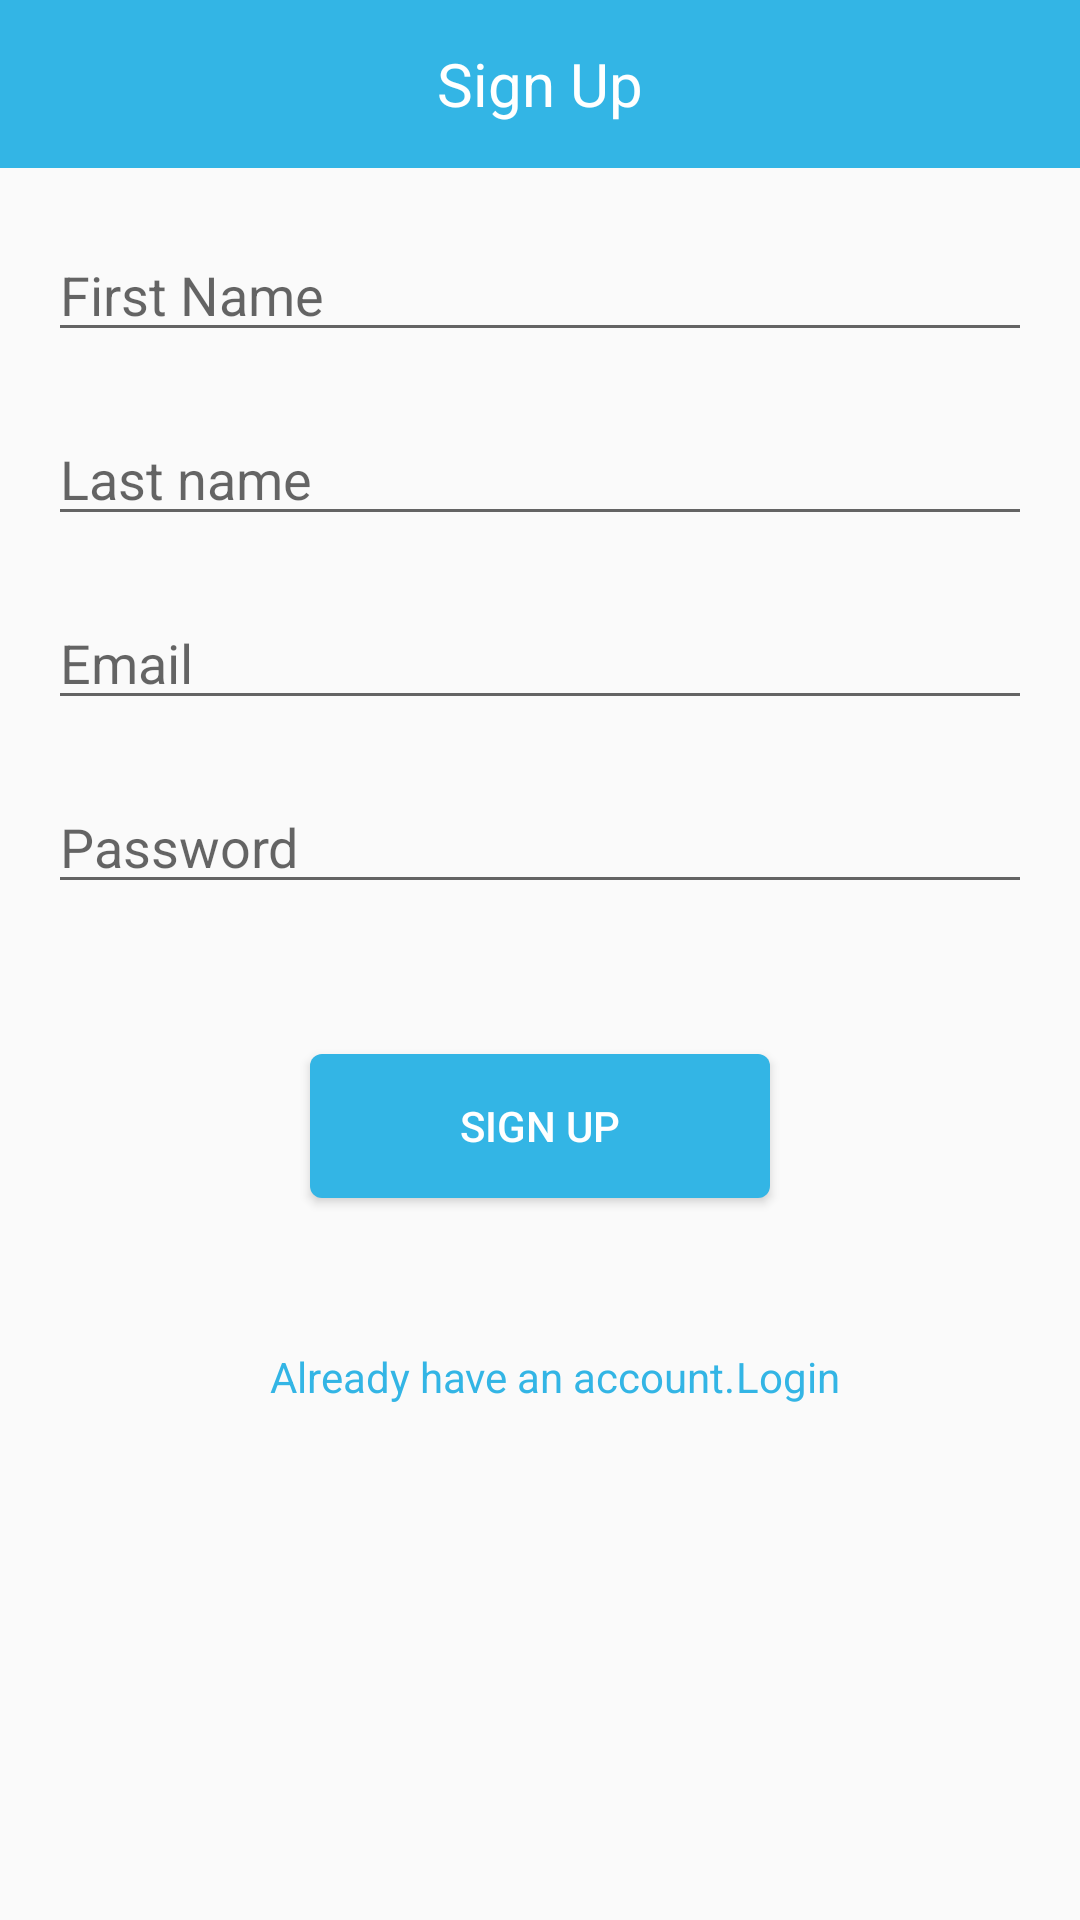

Write the Android layout XML for this screen, with the resource values it uses.
<!-- AndroidManifest.xml: application theme AppTheme -->
<!-- res/layout/activity_signup.xml -->
<?xml version="1.0" encoding="utf-8"?>
<RelativeLayout xmlns:android="http://schemas.android.com/apk/res/android"
    android:orientation="vertical"
    android:id="@+id/signup"

    android:layout_width="match_parent"
    android:layout_height="match_parent">

    <android.support.v7.widget.Toolbar
        android:layout_width="match_parent"
        android:layout_height="wrap_content"
        android:id="@+id/toolbar_signup"
        android:background="@android:color/holo_blue_light"
        >
        <TextView
            android:layout_width="wrap_content"
            android:layout_height="wrap_content"
            android:layout_gravity="center"
            android:text="@string/signup"
            android:textSize="@dimen/twenty"


            android:textColor="@android:color/white"
            />
    </android.support.v7.widget.Toolbar>

    <EditText
        android:layout_marginTop="@dimen/twenty"
        android:layout_width="match_parent"
        android:layout_marginLeft="@dimen/activity_vertical_margin"
        android:layout_marginRight="@dimen/activity_vertical_margin"
        android:layout_height="wrap_content"
        android:id="@+id/et_firstname"
        android:layout_below="@+id/toolbar_signup"
        android:hint="@string/firstname"
        />
    <EditText
        android:layout_marginTop="@dimen/twenty"
        android:layout_width="match_parent"
        android:layout_marginLeft="@dimen/activity_vertical_margin"
        android:layout_marginRight="@dimen/activity_vertical_margin"
        android:layout_below="@+id/et_firstname"
        android:layout_height="wrap_content"
        android:hint="@string/lastname"
        android:id="@+id/et_lastname"
        />
    <EditText
        android:layout_marginTop="@dimen/twenty"
        android:layout_width="match_parent"
        android:layout_marginLeft="@dimen/activity_vertical_margin"
        android:layout_marginRight="@dimen/activity_vertical_margin"
        android:layout_height="wrap_content"
        android:layout_below="@+id/et_lastname"
        android:hint="@string/email"
        android:id="@+id/et_email"
        />
    <EditText
        android:layout_marginTop="@dimen/twenty"
        android:layout_width="match_parent"
        android:layout_marginLeft="@dimen/activity_vertical_margin"
        android:layout_marginRight="@dimen/activity_vertical_margin"
        android:layout_height="wrap_content"
        android:layout_below="@id/et_email"
        android:hint="@string/password"
        android:id="@+id/et_password"
        />

    <Button
        android:layout_marginTop="@dimen/fifty"
        android:layout_width="wrap_content"
        android:layout_height="wrap_content"
        android:layout_below="@id/et_password"
        android:text="@string/signup"
        android:gravity="center"
        android:textAllCaps="true"
        android:paddingLeft="@dimen/fifty"
        android:paddingRight="@dimen/fifty"
        android:layout_centerInParent="true"
        android:background="@drawable/btnshape"
        android:textColor="@android:color/white"
        android:id="@+id/btn_signup" />

        />
    <TextView
        android:layout_width="wrap_content"
        android:layout_height="wrap_content"
        android:text="@string/alreadyhaveanaccount"
        android:id="@+id/tv_alread"
        android:layout_below="@+id/btn_signup"
        android:layout_marginTop="@dimen/fifty"
        android:textColor="@android:color/holo_blue_light"
        android:paddingLeft="@dimen/ninety"

        />
    <TextView
        android:layout_width="wrap_content"
        android:layout_height="wrap_content"
        android:text="@string/login"
        android:layout_marginTop="@dimen/fifty"
        android:layout_below="@id/btn_signup"
        android:id="@+id/tv_login"
        android:textColor="@android:color/holo_blue_light"
        android:layout_toRightOf="@id/tv_alread"
        />


</RelativeLayout>
<!-- resources referenced by this layout -->
<resources>
  <dimen name="activity_vertical_margin">16dp</dimen>
  <dimen name="fifty">50dp</dimen>
  <dimen name="ninety">90dp</dimen>
  <dimen name="twenty">20dp</dimen>
  <!-- drawable btnshape (drawable) -->
  <?xml version="1.0" encoding="utf-8"?>
  <shape xmlns:android="http://schemas.android.com/apk/res/android"
      android:shape="rectangle"
      >
  <solid
      android:color="@android:color/holo_blue_light"
      />
      <corners
          android:radius="@dimen/four"
          />
  
  
  </shape>
  <string name="alreadyhaveanaccount">Already have an account.</string>
  <string name="email">Email</string>
  <string name="firstname">First Name</string>
  <string name="lastname">Last name</string>
  <string name="login">Login</string>
  <string name="password">Password</string>
  <string name="signup">Sign Up</string>
  <style name="AppTheme" parent="Theme.AppCompat.Light.NoActionBar">
          
          <item name="colorPrimary">@color/colorPrimary</item>
          <item name="colorPrimaryDark">@color/colorPrimaryDark</item>
          <item name="colorAccent">@color/colorAccent</item>
  
          
      </style>
  <dimen name="four">4dp</dimen>
  <!-- not gathered from this repository: default colours our renderer supplied (Android Studio template values) -->
  <color name="colorPrimary">#FF6200EE</color>
  <color name="colorPrimaryDark">#FF3700B3</color>
  <color name="colorAccent">#FF03DAC5</color>
</resources>
